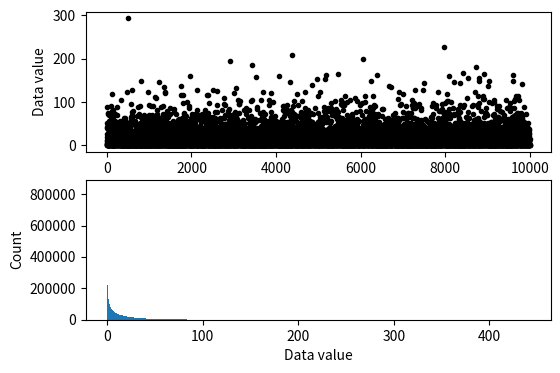
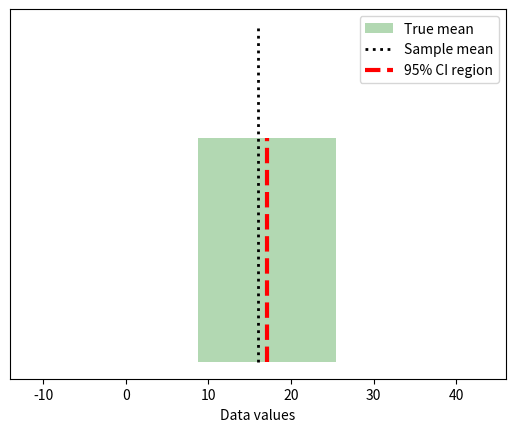

Write Python code to recreate these figures, in order.
# import libraries
import matplotlib.pyplot as plt
import numpy as np
import scipy.stats as stats
from matplotlib.patches import Polygon

## simulate data

popN = int(1e7)  # lots and LOTS of data!!

# the data (note: non-normal!)
population = (4*np.random.randn(popN))**2

# we can calculate the exact population mean
popMean = np.mean(population)

# let's see it
fig,ax = plt.subplots(2,1,figsize=(6,4))

# only plot every 1000th sample
ax[0].plot(population[::1000],'k.')
ax[0].set_xlabel('Data index')
ax[0].set_ylabel('Data value')

ax[1].hist(population,bins='fd')
ax[1].set_ylabel('Count')
ax[1].set_xlabel('Data value')
plt.show()


## draw a random sample

# parameters
samplesize = 40
confidence = 95 # in percent

# compute sample mean
randSamples = np.random.randint(0,popN,samplesize)
samplemean  = np.mean(population[randSamples])
samplestd   = np.std(population[randSamples],ddof=1)

# compute confidence intervals
citmp = (1-confidence/100)/2
confint = samplemean + stats.t.ppf([citmp, 1-citmp],samplesize-1) * samplestd/np.sqrt(samplesize)

# graph everything
fig,ax = plt.subplots(1,1)

y = np.array([ [confint[0],0],[confint[1],0],[confint[1],1],[confint[0],1] ])
p = Polygon(y,facecolor='g',alpha=.3)
ax.add_patch(p)

# now add the lines
ax.plot([popMean,popMean],[0, 1.5],'k:',linewidth=2)
ax.plot([samplemean,samplemean],[0, 1],'r--',linewidth=3)
ax.set_xlim([popMean-30, popMean+30])
ax.set_yticks([])
ax.set_xlabel('Data values')
ax.legend(('True mean','Sample mean','%g%% CI region'%confidence))
plt.show()

## repeat for large number of samples

# parameters
samplesize = 50
confidence = 95  # in percent
numExperiments = 5000

withinCI = np.zeros(numExperiments)


# part of the CI computation can be done outside the loop
citmp = (1-confidence/100)/2
CI_T  = stats.t.ppf([citmp, 1-citmp],samplesize-1)
sqrtN = np.sqrt(samplesize)

for expi in range(numExperiments):
    
    # compute sample mean and CI as above
    randSamples = np.random.randint(0,popN,samplesize)
    samplemean  = np.mean(population[randSamples])
    samplestd   = np.std(population[randSamples],ddof=1)
    confint     = samplemean + CI_T * samplestd/sqrtN
    
    # determine whether the True mean is inside this CI
    if popMean>confint[0] and popMean<confint[1]:
        withinCI[expi] = 1
        

print('%g%% of sample C.I.''s contained the true population mean.'%(100*np.mean(withinCI)))
